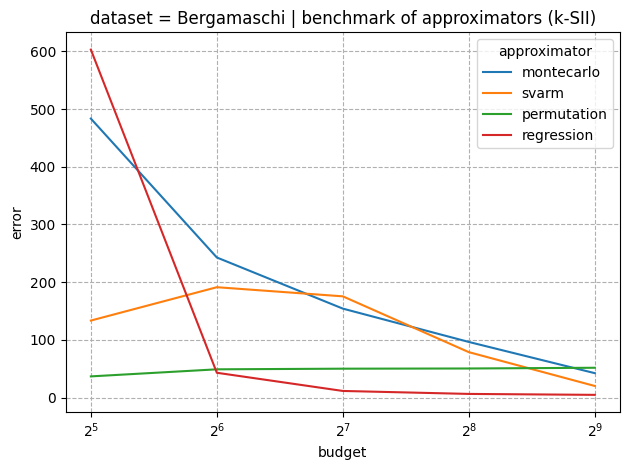

Source data for this figure (header and first rows):
approximator, budget, error
montecarlo, 32.0, 483.4
montecarlo, 64.0, 242.8
montecarlo, 128.0, 154.2
montecarlo, 256.0, 96.42
montecarlo, 512.0, 42.34
svarm, 32.0, 133.5
svarm, 64.0, 191.3
svarm, 128.0, 175.4
svarm, 256.0, 78.74
svarm, 512.0, 20.11
permutation, 32.0, 36.75
permutation, 64.0, 49
permutation, 128.0, 50.1
permutation, 256.0, 50.43
permutation, 512.0, 51.7
regression, 32.0, 603
regression, 64.0, 43.03
regression, 128.0, 11.51
regression, 256.0, 6.378
regression, 512.0, 4.747
